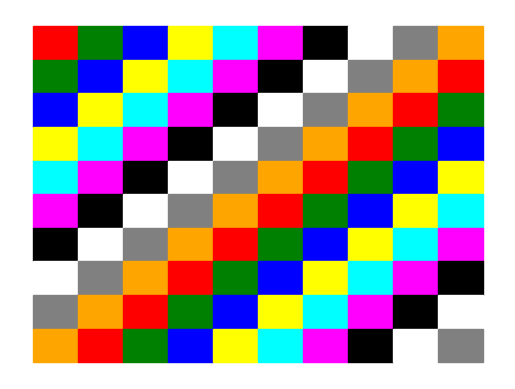

Recreate this plot in Python.
import matplotlib.pyplot as plt

class GridGenerator:
    COLOR_MAP = [
        'red', 'green', 'blue', 'yellow', 'cyan',
        'magenta', 'black', 'white', 'gray', 'orange'
    ]
    
    @staticmethod
    def create_grid():
        fig, ax = plt.subplots()
        for i in range(10):
            for j in range(10):
                color = GridGenerator.COLOR_MAP[(i + j) % len(GridGenerator.COLOR_MAP)]
                ax.add_patch(plt.Rectangle((j, 9 - i), 1, 1, color=color))
        ax.set_xlim(-0.5, 10.5)
        ax.set_ylim(-0.5, 10.5)
        ax.axis('off')
        plt.show()

if __name__ == '__main__':
    GridGenerator.create_grid()
